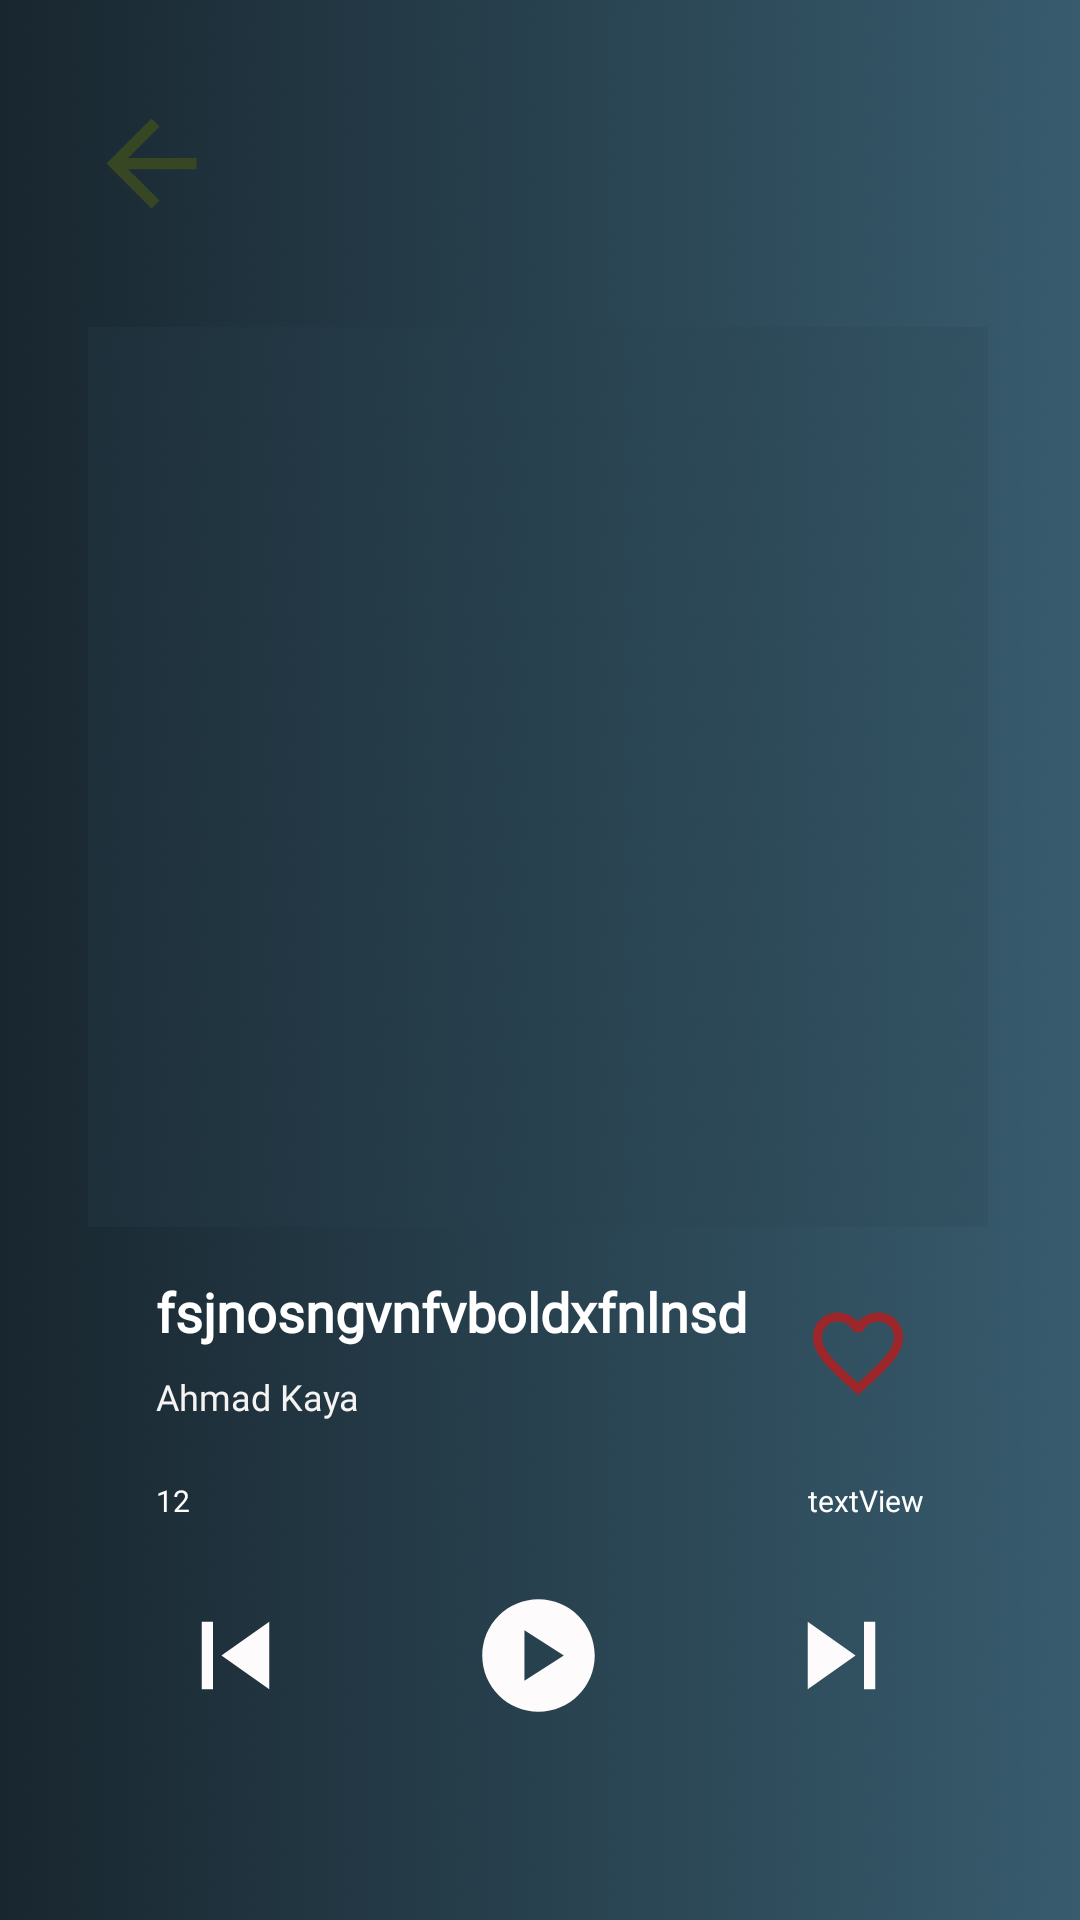

Layout XML and referenced resources for this Android screen:
<!-- AndroidManifest.xml: application theme Theme.App.Starting -->
<!-- res/layout/fragment_player.xml -->
<?xml version="1.0" encoding="utf-8"?>
<FrameLayout xmlns:android="http://schemas.android.com/apk/res/android"
    xmlns:app="http://schemas.android.com/apk/res-auto"
    xmlns:tools="http://schemas.android.com/tools"
    android:id="@+id/frameLayout_preview"
    android:layout_width="match_parent"
    android:layout_height="match_parent"
    tools:context=".fragments.Player">

        <androidx.constraintlayout.widget.ConstraintLayout
            android:id="@+id/card"
            android:layout_width="match_parent"
            android:layout_height="wrap_content"
            android:background="@drawable/back">

            <ImageView
                android:id="@+id/backImage"
                android:layout_width="match_parent"
                android:layout_height="wrap_content"
                android:alpha="0.2"
                android:scaleType="centerCrop"
                android:src="@drawable/back"
                app:layout_constraintBottom_toBottomOf="parent"
                app:layout_constraintEnd_toEndOf="parent"
                app:layout_constraintHorizontal_bias="0.0"
                app:layout_constraintStart_toStartOf="parent"
                app:layout_constraintTop_toTopOf="parent"
                app:layout_constraintVertical_bias="1.0" />

            <ImageView
                android:id="@+id/back"
                android:layout_width="wrap_content"
                android:layout_height="wrap_content"
                android:layout_marginStart="28dp"
                android:layout_marginTop="32dp"
                android:src="@drawable/player_back_arrow"
                app:layout_constraintStart_toStartOf="parent"
                app:layout_constraintTop_toTopOf="parent" />

            <ImageView
                android:id="@+id/songPic"
                android:layout_width="300dp"
                android:layout_height="300dp"
                android:layout_marginTop="32dp"
                android:scaleType="centerCrop"
                android:src="@drawable/back"
                app:layout_constraintEnd_toEndOf="parent"
                app:layout_constraintHorizontal_bias="0.491"
                app:layout_constraintStart_toStartOf="parent"
                app:layout_constraintTop_toBottomOf="@+id/back" />

            <TextView
                android:id="@+id/name"
                android:layout_width="wrap_content"
                android:layout_height="wrap_content"
                android:layout_marginStart="52dp"
                android:layout_marginTop="16dp"
                android:ellipsize="end"
                android:fontFamily="@font/good_script"
                android:maxWidth="230dp"
                android:singleLine="true"
                android:text="@string/sample"
                android:textColor="@color/white"
                android:textSize="18dp"
                android:textStyle="bold"
                app:layout_constraintStart_toStartOf="parent"
                app:layout_constraintTop_toBottomOf="@+id/songPic" />

            <SeekBar
                android:id="@+id/seekBar"
                android:layout_width="325dp"
                android:layout_height="wrap_content"
                android:layout_marginTop="40dp"
                app:layout_constraintEnd_toEndOf="parent"
                app:layout_constraintHorizontal_bias="0.465"
                app:layout_constraintStart_toStartOf="parent"
                app:layout_constraintTop_toBottomOf="@+id/name" />

            <ImageView
                android:id="@+id/play_button"
                android:layout_width="wrap_content"
                android:layout_height="wrap_content"
                android:layout_marginTop="40dp"
                android:src="@drawable/player_play"
                app:layout_constraintEnd_toEndOf="parent"
                app:layout_constraintHorizontal_bias="0.498"
                app:layout_constraintStart_toStartOf="parent"
                app:layout_constraintTop_toBottomOf="@+id/seekBar" />

            <ImageView
                android:id="@+id/previous_button"
                android:layout_width="wrap_content"
                android:layout_height="wrap_content"
                android:layout_marginTop="40dp"
                android:layout_marginEnd="56dp"
                android:src="@drawable/player_previous"
                app:layout_constraintEnd_toStartOf="@+id/play_button"
                app:layout_constraintTop_toBottomOf="@+id/seekBar" />

            <ImageView
                android:id="@+id/next_button"
                android:layout_width="wrap_content"
                android:layout_height="wrap_content"
                android:layout_marginStart="56dp"
                android:layout_marginTop="40dp"
                android:src="@drawable/player_next"
                app:layout_constraintStart_toEndOf="@+id/play_button"
                app:layout_constraintTop_toBottomOf="@+id/seekBar" />

            <TextView
                android:id="@+id/currentDuration"
                android:layout_width="wrap_content"
                android:layout_height="wrap_content"
                android:layout_marginStart="52dp"
                android:layout_marginTop="4dp"
                android:text="12"
                android:textColor="@color/white"
                android:textSize="10sp"
                app:layout_constraintStart_toStartOf="parent"
                app:layout_constraintTop_toBottomOf="@+id/seekBar" />

            <TextView
                android:id="@+id/totalDuration"
                android:layout_width="wrap_content"
                android:layout_height="wrap_content"
                android:layout_marginTop="4dp"
                android:layout_marginEnd="52dp"
                android:text="@string/text"
                android:textColor="@color/white"
                android:textSize="10sp"
                app:layout_constraintEnd_toEndOf="parent"
                app:layout_constraintTop_toBottomOf="@+id/seekBar" />

            <ImageView
                android:id="@+id/saveImage"
                android:layout_width="wrap_content"
                android:layout_height="wrap_content"
                android:layout_marginTop="24dp"
                android:layout_marginEnd="56dp"
                android:src="@drawable/favorite_border"
                app:layout_constraintEnd_toEndOf="parent"
                app:layout_constraintTop_toBottomOf="@+id/songPic" />

            <TextView
                android:id="@+id/singer_player"
                android:layout_width="wrap_content"
                android:layout_height="wrap_content"
                android:layout_marginStart="52dp"
                android:layout_marginTop="8dp"
                android:fontFamily="@font/good_script"
                android:text="Ahmad Kaya"
                android:textColor="#F6F3F3"
                android:textSize="12sp"
                app:layout_constraintStart_toStartOf="parent"
                app:layout_constraintTop_toBottomOf="@+id/name" />

        </androidx.constraintlayout.widget.ConstraintLayout>
</FrameLayout>
<!-- resources referenced by this layout -->
<resources>
  <color name="white">#FFFFFFFF</color>
  <!-- drawable back: jpg bitmap (drawable, 368123 bytes) -->
  <!-- drawable favorite_border (drawable) -->
  <vector android:alpha="0.82" android:height="36dp"
      android:tint="#B31B1B" android:viewportHeight="24"
      android:viewportWidth="24" android:width="36dp" xmlns:android="http://schemas.android.com/apk/res/android">
      <path android:fillColor="@android:color/white" android:pathData="M16.5,3c-1.74,0 -3.41,0.81 -4.5,2.09C10.91,3.81 9.24,3 7.5,3 4.42,3 2,5.42 2,8.5c0,3.78 3.4,6.86 8.55,11.54L12,21.35l1.45,-1.32C18.6,15.36 22,12.28 22,8.5 22,5.42 19.58,3 16.5,3zM12.1,18.55l-0.1,0.1 -0.1,-0.1C7.14,14.24 4,11.39 4,8.5 4,6.5 5.5,5 7.5,5c1.54,0 3.04,0.99 3.57,2.36h1.87C13.46,5.99 14.96,5 16.5,5c2,0 3.5,1.5 3.5,3.5 0,2.89 -3.14,5.74 -7.9,10.05z"/>
  </vector>
  <!-- drawable player_back_arrow (drawable) -->
  <vector android:autoMirrored="true" android:height="45dp"
      android:tint="#374723" android:viewportHeight="24"
      android:viewportWidth="24" android:width="45dp" xmlns:android="http://schemas.android.com/apk/res/android">
      <path android:fillColor="@android:color/white" android:pathData="M20,11H7.83l5.59,-5.59L12,4l-8,8 8,8 1.41,-1.41L7.83,13H20v-2z"/>
  </vector>
  <!-- drawable player_next (drawable) -->
  <vector android:height="45dp" android:tint="#FDFBFB"
      android:viewportHeight="24" android:viewportWidth="24"
      android:width="45dp" xmlns:android="http://schemas.android.com/apk/res/android">
      <path android:fillColor="@android:color/white" android:pathData="M6,18l8.5,-6L6,6v12zM16,6v12h2V6h-2z"/>
  </vector>
  <!-- drawable player_play (drawable) -->
  <vector android:height="45dp" android:tint="#FDFBFB"
      android:viewportHeight="24" android:viewportWidth="24"
      android:width="45dp" xmlns:android="http://schemas.android.com/apk/res/android">
      <path android:fillColor="@android:color/white" android:pathData="M12,2C6.48,2 2,6.48 2,12s4.48,10 10,10s10,-4.48 10,-10S17.52,2 12,2zM9.5,16.5v-9l7,4.5L9.5,16.5z"/>
  </vector>
  <!-- drawable player_previous (drawable) -->
  <vector android:height="45dp" android:tint="#FDFBFB"
      android:viewportHeight="24" android:viewportWidth="24"
      android:width="45dp" xmlns:android="http://schemas.android.com/apk/res/android">
      <path android:fillColor="@android:color/white" android:pathData="M6,6h2v12L6,18zM9.5,12l8.5,6L18,6z"/>
  </vector>
  <string name="sample">fsjnosngvnfvboldxfnlnsd</string>
  <string name="text">textView</string>
  <style name="Theme.App.Starting" parent="Theme.SplashScreen">
          <item name="windowSplashScreenBackground">#6F268A</item>
          <item name="windowSplashScreenAnimatedIcon">@drawable/icon</item>
          <item name="postSplashScreenTheme">@style/Theme.MuiscPlayerProject</item>
      </style>
  <style name="Theme.MuiscPlayerProject" parent="Base.Theme.MuiscPlayerProject" />
  <style name="Base.Theme.MuiscPlayerProject" parent="Theme.Material3.DayNight.NoActionBar">
          
          
      </style>
</resources>
